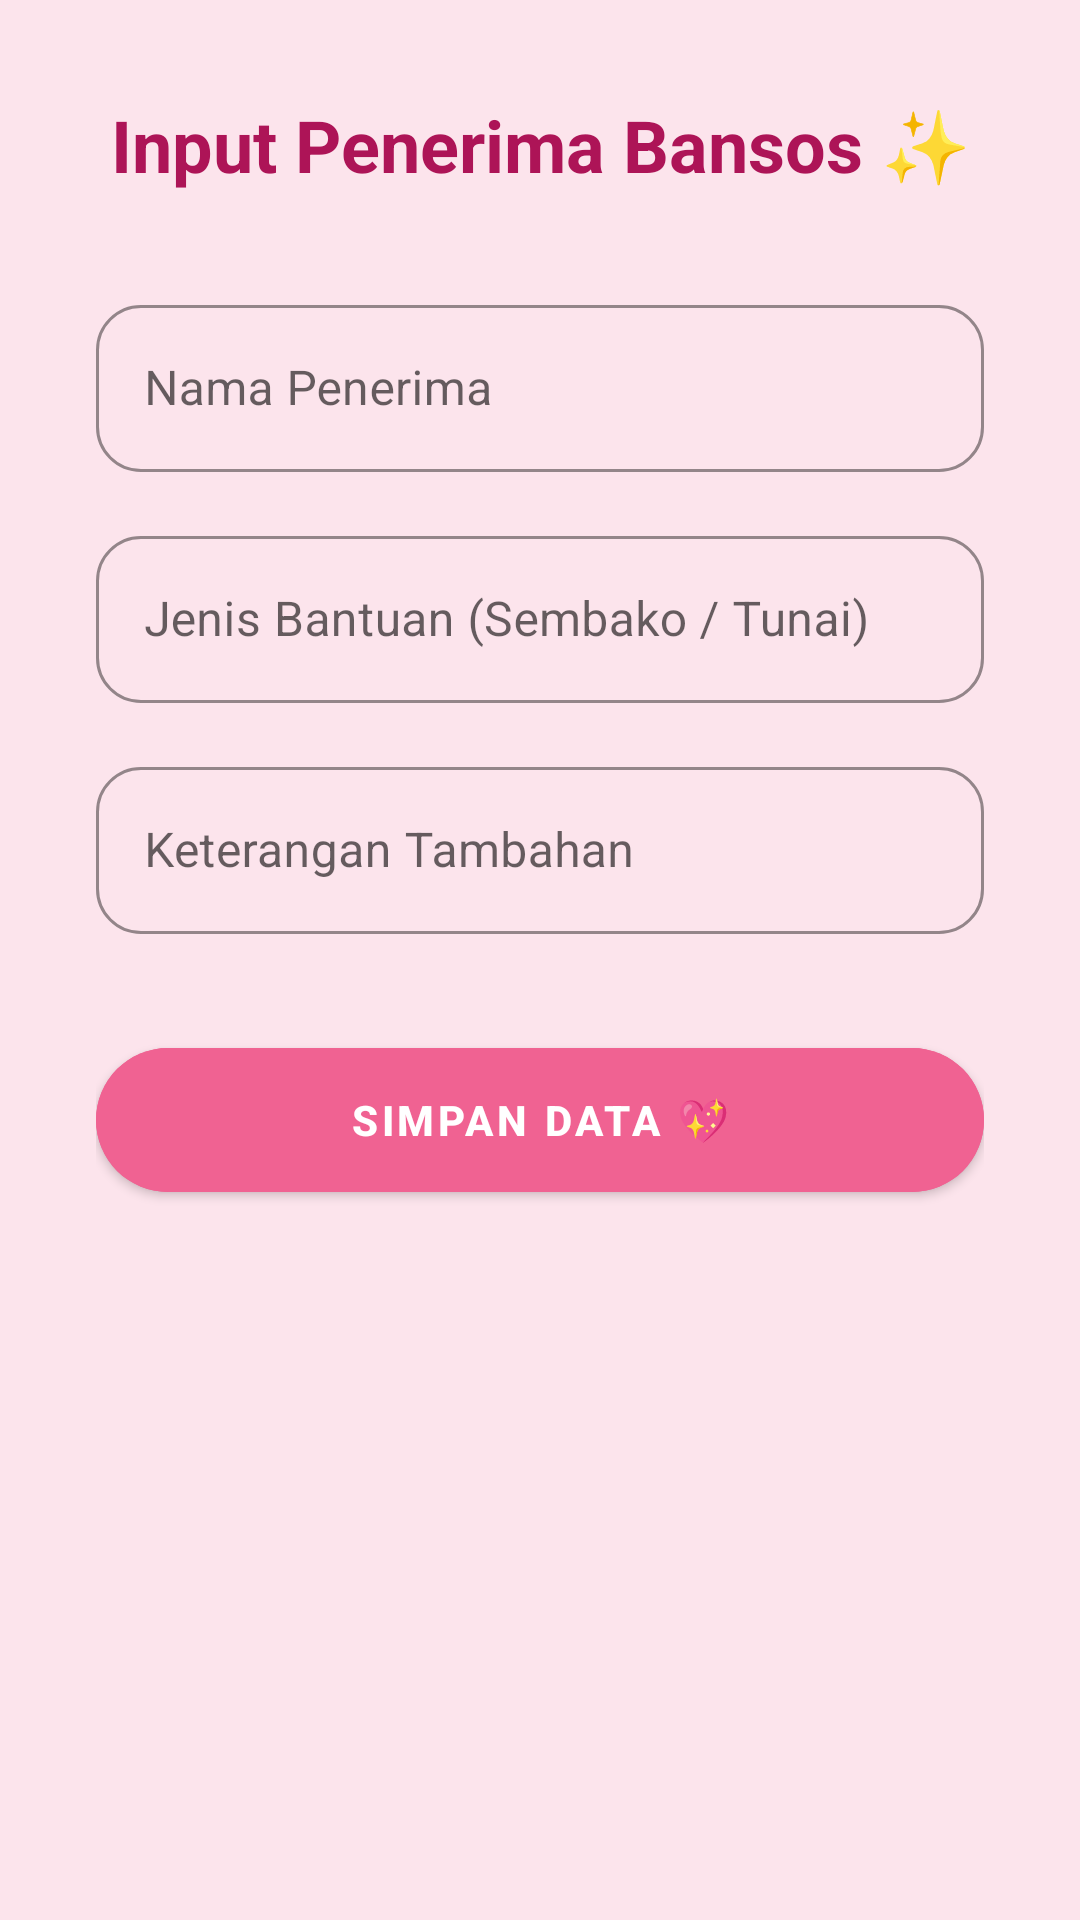

Android layout source for this screen:
<!-- AndroidManifest.xml: application theme Theme.MaterialComponents.Light.NoActionBar -->
<!-- res/layout/activity_tambah_bansos.xml -->
<?xml version="1.0" encoding="utf-8"?>
<LinearLayout xmlns:android="http://schemas.android.com/apk/res/android"
    xmlns:app="http://schemas.android.com/apk/res-auto"
    android:layout_width="match_parent"
    android:layout_height="match_parent"
    android:orientation="vertical"
    android:padding="32dp"
    android:gravity="center_horizontal"
    android:background="@color/pink_background">

    <TextView
        android:layout_width="match_parent"
        android:layout_height="wrap_content"
        android:text="Input Penerima Bansos ✨"
        android:textSize="24sp"
        android:textStyle="bold"
        android:textColor="@color/pink_secondary_variant"
        android:gravity="center"
        android:layout_marginBottom="32dp"/>

    <com.google.android.material.textfield.TextInputLayout
        android:layout_width="match_parent"
        android:layout_height="wrap_content"
        android:layout_marginBottom="16dp"
        android:hint="Nama Penerima"
        app:boxStrokeColor="@color/pink_primary"
        app:hintTextColor="@color/pink_primary"
        app:boxCornerRadiusBottomEnd="15dp"
        app:boxCornerRadiusBottomStart="15dp"
        app:boxCornerRadiusTopEnd="15dp"
        app:boxCornerRadiusTopStart="15dp"
        style="@style/Widget.MaterialComponents.TextInputLayout.OutlinedBox">

        <com.google.android.material.textfield.TextInputEditText
            android:id="@+id/etNamaPenerima"
            android:layout_width="match_parent"
            android:layout_height="wrap_content"
            android:inputType="textPersonName"/>
    </com.google.android.material.textfield.TextInputLayout>

    <com.google.android.material.textfield.TextInputLayout
        android:layout_width="match_parent"
        android:layout_height="wrap_content"
        android:layout_marginBottom="16dp"
        android:hint="Jenis Bantuan (Sembako / Tunai)"
        app:boxStrokeColor="@color/pink_primary"
        app:hintTextColor="@color/pink_primary"
        app:boxCornerRadiusBottomEnd="15dp"
        app:boxCornerRadiusBottomStart="15dp"
        app:boxCornerRadiusTopEnd="15dp"
        app:boxCornerRadiusTopStart="15dp"
        style="@style/Widget.MaterialComponents.TextInputLayout.OutlinedBox">

        <com.google.android.material.textfield.TextInputEditText
            android:id="@+id/etJenisBantuan"
            android:layout_width="match_parent"
            android:layout_height="wrap_content"
            android:inputType="text"/>
    </com.google.android.material.textfield.TextInputLayout>

    <com.google.android.material.textfield.TextInputLayout
        android:layout_width="match_parent"
        android:layout_height="wrap_content"
        android:layout_marginBottom="32dp"
        android:hint="Keterangan Tambahan"
        app:boxStrokeColor="@color/pink_primary"
        app:hintTextColor="@color/pink_primary"
        app:boxCornerRadiusBottomEnd="15dp"
        app:boxCornerRadiusBottomStart="15dp"
        app:boxCornerRadiusTopEnd="15dp"
        app:boxCornerRadiusTopStart="15dp"
        style="@style/Widget.MaterialComponents.TextInputLayout.OutlinedBox">

        <com.google.android.material.textfield.TextInputEditText
            android:id="@+id/etKeterangan"
            android:layout_width="match_parent"
            android:layout_height="wrap_content"
            android:inputType="text"/>
    </com.google.android.material.textfield.TextInputLayout>

    <com.google.android.material.button.MaterialButton
        android:id="@+id/btnSimpan"
        android:layout_width="match_parent"
        android:layout_height="60dp"
        android:text="SIMPAN DATA 💖"
        android:backgroundTint="@color/pink_primary"
        app:cornerRadius="30dp"
        android:textStyle="bold"/>

</LinearLayout>
<!-- resources referenced by this layout -->
<resources>
  <color name="pink_background">#FCE4EC</color>
  <color name="pink_primary">#F06292</color>
  <color name="pink_secondary_variant">#AD1457</color>
</resources>
